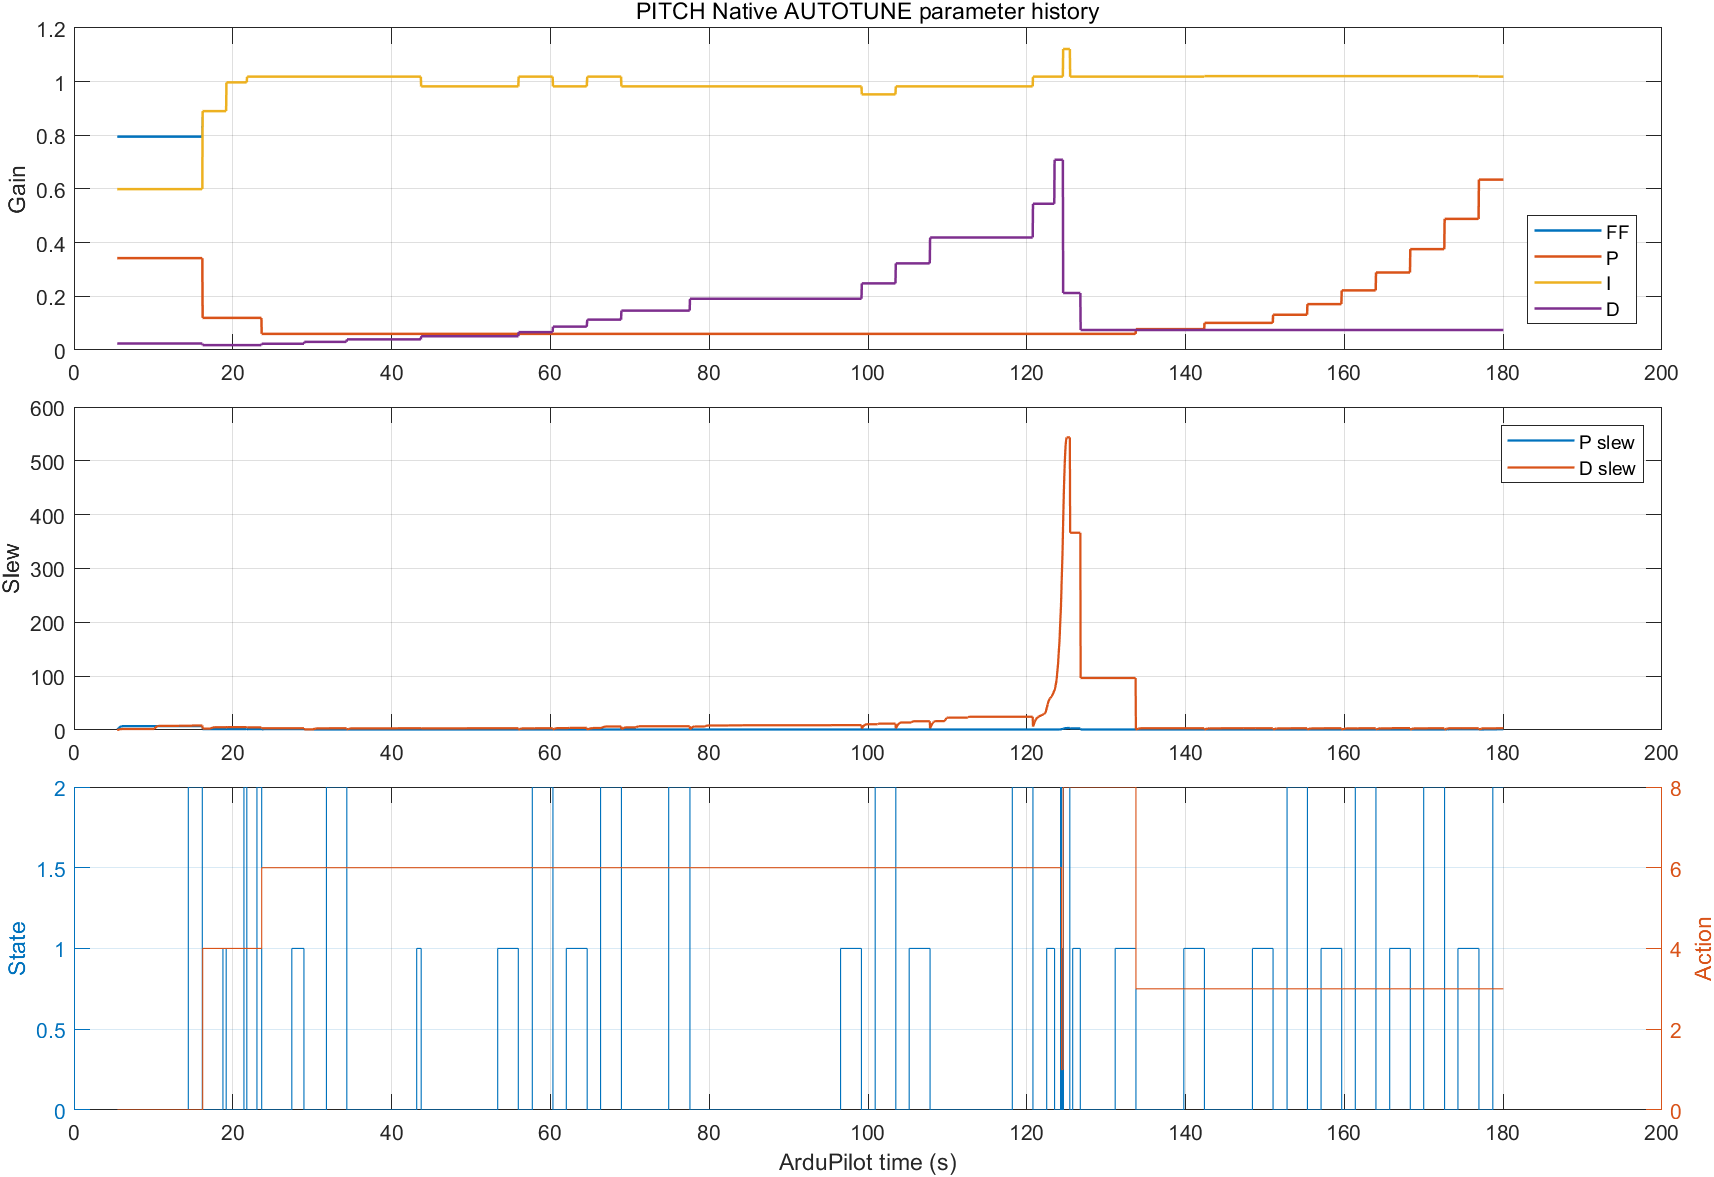

Values plotted in this chart, from the file beside it:
Time_s, Axis, Event, State, Action, Surface_deg, P_slew, D_slew, FF_single, FF, P, I, D, RMAX, TAU
5.44, pitch, ATRP_LOG_START, IDLE, NONE, -1.148, 0.3617, 0.05396, 0, 0.795, 0.3422, 0.5997, 0.024, 55, 0.46
14.4, pitch, NEGATIVE_EXCITATION_START, DEMAND_NEG, NONE, -1.092, 7.101, 7.976, 0, 0.795, 0.3422, 0.5997, 0.024, 55, 0.46
16.16, pitch, EXCITATION_END, IDLE, NONE, -0.8003, 7.101, 8.428, 0, 0.795, 0.3422, 0.5997, 0.024, 55, 0.46
16.2, pitch, LOWER_PD;PARAMETER_UPDATE, IDLE, LOWER_PD, -0.7451, 1.719, 2.553, 1.019, 0.8904, 0.1198, 0.8904, 0.018, 35, 0.529
18.76, pitch, POSITIVE_EXCITATION_START, DEMAND_POS, LOWER_PD, 0.7817, 1.719, 5.016, 1.019, 0.8904, 0.1198, 0.8904, 0.018, 35, 0.529
19.16, pitch, EXCITATION_END, IDLE, LOWER_PD, 0.9592, 1.719, 5.117, 1.019, 0.8904, 0.1198, 0.8904, 0.018, 35, 0.529
19.2, pitch, PARAMETER_UPDATE, IDLE, LOWER_PD, 0.7978, 1.48, 5.186, 1.241, 0.9972, 0.1198, 0.9972, 0.018, 30, 0.6083
21.4, pitch, NEGATIVE_EXCITATION_START, DEMAND_NEG, LOWER_PD, -1.136, 1.588, 5.259, 1.241, 0.9972, 0.1198, 0.9972, 0.018, 30, 0.6083
21.76, pitch, EXCITATION_END, IDLE, LOWER_PD, -1.058, 1.588, 5.259, 1.241, 0.9972, 0.1198, 0.9972, 0.018, 30, 0.6083
21.8, pitch, PARAMETER_UPDATE, IDLE, LOWER_PD, -0.8598, 1.449, 4.911, 0.9743, 1.019, 0.1198, 1.019, 0.018, 30, 0.6996
23.04, pitch, NEGATIVE_EXCITATION_START, DEMAND_NEG, LOWER_PD, -0.8517, 1.531, 4.921, 0.9743, 1.019, 0.1198, 1.019, 0.018, 30, 0.6996
23.64, pitch, EXCITATION_END;RAISE_D;PARAMETER_UPDATE, IDLE, RAISE_D, -0.8493, 1, 3.186, 0.9823, 1.019, 0.05988, 1.019, 0.0234, 30, 0.8045
27.44, pitch, POSITIVE_EXCITATION_START, DEMAND_POS, RAISE_D, 0.5885, 1.705, 3.186, 0.9823, 1.019, 0.05988, 1.019, 0.0234, 30, 0.8045
28.96, pitch, EXCITATION_END, IDLE, RAISE_D, 0.5094, 1.705, 3.186, 0.9823, 1.019, 0.05988, 1.019, 0.0234, 30, 0.8045
29, pitch, PARAMETER_UPDATE, IDLE, RAISE_D, 0.4794, 1, 1.05, 1.499, 1.019, 0.05988, 1.019, 0.03042, 30, 0.9252
31.8, pitch, NEGATIVE_EXCITATION_START, DEMAND_NEG, RAISE_D, -0.5329, 1, 3.023, 1.499, 1.019, 0.05988, 1.019, 0.03042, 30, 0.9252
34.36, pitch, EXCITATION_END;PARAMETER_UPDATE, IDLE, RAISE_D, -0.5546, 1, 1, 0.8701, 1.019, 0.05988, 1.019, 0.03955, 30, 1.064
43.16, pitch, POSITIVE_EXCITATION_START, DEMAND_POS, RAISE_D, 0.3843, 1, 3.3, 0.8701, 1.019, 0.05988, 1.019, 0.03955, 30, 1.064
43.72, pitch, EXCITATION_END;PARAMETER_UPDATE, IDLE, RAISE_D, 0.3537, 1, 3.025, 0.5578, 0.9823, 0.05988, 0.9823, 0.05142, 30, 1.224
53.36, pitch, POSITIVE_EXCITATION_START, DEMAND_POS, RAISE_D, 0.3792, 1, 3.158, 0.5578, 0.9823, 0.05988, 0.9823, 0.05142, 30, 1.224
55.96, pitch, EXCITATION_END, IDLE, RAISE_D, 0.4484, 1, 3.158, 0.5578, 0.9823, 0.05988, 0.9823, 0.05142, 30, 1.224
56, pitch, PARAMETER_UPDATE, IDLE, RAISE_D, 0.3397, 1, 1, 1.245, 1.019, 0.05988, 1.019, 0.06684, 30, 1.35
57.72, pitch, NEGATIVE_EXCITATION_START, DEMAND_NEG, RAISE_D, -0.4189, 1, 3.011, 1.245, 1.019, 0.05988, 1.019, 0.06684, 30, 1.35
60.32, pitch, EXCITATION_END;PARAMETER_UPDATE, IDLE, RAISE_D, -0.3828, 1, 1.029, 0.9527, 0.9823, 0.05988, 0.9823, 0.08689, 30, 1.35
62, pitch, POSITIVE_EXCITATION_START, DEMAND_POS, RAISE_D, 0.4253, 1, 3.407, 0.9527, 0.9823, 0.05988, 0.9823, 0.08689, 30, 1.35
64.64, pitch, EXCITATION_END;PARAMETER_UPDATE, IDLE, RAISE_D, 0.4189, 1, 1, 1.269, 1.019, 0.05988, 1.019, 0.113, 30, 1.35
66.32, pitch, NEGATIVE_EXCITATION_START, DEMAND_NEG, RAISE_D, -0.4611, 1, 3.749, 1.269, 1.019, 0.05988, 1.019, 0.113, 30, 1.35
68.94, pitch, EXCITATION_END;PARAMETER_UPDATE, IDLE, RAISE_D, -0.4718, 1, 1.55, 0.4911, 0.9823, 0.05988, 0.9823, 0.1468, 30, 1.35
74.9, pitch, NEGATIVE_EXCITATION_START, DEMAND_NEG, RAISE_D, -0.4787, 1, 7.022, 0.4911, 0.9823, 0.05988, 0.9823, 0.1468, 30, 1.35
77.58, pitch, EXCITATION_END;PARAMETER_UPDATE, IDLE, RAISE_D, -0.2789, 1, 1.461, 0.5769, 0.9823, 0.05988, 0.9823, 0.1909, 30, 1.35
96.54, pitch, POSITIVE_EXCITATION_START, DEMAND_POS, RAISE_D, 0.5586, 1, 9.085, 0.5769, 0.9823, 0.05988, 0.9823, 0.1909, 30, 1.35
99.18, pitch, EXCITATION_END, IDLE, RAISE_D, 0.287, 1, 9.085, 0.5769, 0.9823, 0.05988, 0.9823, 0.1909, 30, 1.35
99.22, pitch, PARAMETER_UPDATE, IDLE, RAISE_D, 0.008165, 1, 2.9, 0.6354, 0.9527, 0.05988, 0.9527, 0.2482, 30, 1.35
100.9, pitch, NEGATIVE_EXCITATION_START, DEMAND_NEG, RAISE_D, -0.6735, 1, 10.76, 0.6354, 0.9527, 0.05988, 0.9527, 0.2482, 30, 1.35
103.5, pitch, EXCITATION_END;PARAMETER_UPDATE, IDLE, RAISE_D, 0.1301, 1, 3.215, 1.059, 0.9823, 0.05988, 0.9823, 0.3226, 30, 1.35
105.2, pitch, POSITIVE_EXCITATION_START, DEMAND_POS, RAISE_D, 0.9244, 1, 14.01, 1.059, 0.9823, 0.05988, 0.9823, 0.3226, 30, 1.35
107.8, pitch, EXCITATION_END;PARAMETER_UPDATE, IDLE, RAISE_D, 0.2786, 1, 3.34, 1.222, 0.9823, 0.05988, 0.9823, 0.4194, 30, 1.35
118.2, pitch, NEGATIVE_EXCITATION_START, DEMAND_NEG, RAISE_D, -0.6501, 1, 24.57, 1.222, 0.9823, 0.05988, 0.9823, 0.4194, 30, 1.35
120.8, pitch, EXCITATION_END;PARAMETER_UPDATE, IDLE, RAISE_D, -0.3491, 1, 6.274, 1.122, 1.019, 0.05988, 1.019, 0.5452, 30, 1.35
122.5, pitch, POSITIVE_EXCITATION_START, DEMAND_POS, RAISE_D, 1.605, 1, 39.97, 1.122, 1.019, 0.05988, 1.019, 0.5452, 30, 1.35
123.5, pitch, EXCITATION_END;PARAMETER_UPDATE, IDLE, RAISE_D, -1.489, 1, 74.43, 2.655, 1.019, 0.05988, 1.019, 0.7088, 30, 1.35
124.3, pitch, NEGATIVE_EXCITATION_START, DEMAND_NEG, RAISE_D, -8.994, 1.272, 215.5, 2.655, 1.019, 0.05988, 1.019, 0.7088, 30, 1.35
124.4, pitch, EXCITATION_END;LOW_RATE, IDLE, LOW_RATE, -3.885, 1.531, 270.8, 2.655, 1.019, 0.05988, 1.019, 0.7088, 30, 1.35
124.5, pitch, POSITIVE_EXCITATION_START, DEMAND_POS, LOW_RATE, 11.79, 1.802, 309.5, 2.655, 1.019, 0.05988, 1.019, 0.7088, 30, 1.35
124.6, pitch, EXCITATION_END;LOWER_D;PARAMETER_UPDATE, IDLE, LOWER_D, 6.505, 2.186, 387.3, 18.66, 1.122, 0.05988, 1.122, 0.2126, 30, 1.35
124.6, pitch, NEGATIVE_EXCITATION_START, DEMAND_NEG, LOWER_D, 3.662, 2.376, 413.6, 18.66, 1.122, 0.05988, 1.122, 0.2126, 30, 1.35
125.4, pitch, EXCITATION_END, IDLE, LOWER_D, -0.2174, 3.672, 543.5, 18.66, 1.122, 0.05988, 1.122, 0.2126, 30, 1.35
125.5, pitch, PARAMETER_UPDATE, IDLE, LOWER_D, -0.318, 3.033, 366.4, 0.3511, 1.019, 0.05988, 1.019, 0.2126, 30, 1.35
125.8, pitch, POSITIVE_EXCITATION_START, DEMAND_POS, LOWER_D, -0.007348, 3.033, 366.4, 0.3511, 1.019, 0.05988, 1.019, 0.2126, 30, 1.35
126.7, pitch, EXCITATION_END, IDLE, LOWER_D, -0.198, 3.033, 366.4, 0.3511, 1.019, 0.05988, 1.019, 0.2126, 30, 1.35
126.8, pitch, PARAMETER_UPDATE, IDLE, LOWER_D, -0.1945, 1, 96.57, 0.3423, 1.019, 0.05988, 1.019, 0.07442, 30, 1.35
131.1, pitch, POSITIVE_EXCITATION_START, DEMAND_POS, LOWER_D, 0.4096, 1, 96.57, 0.3423, 1.019, 0.05988, 1.019, 0.07442, 30, 1.35
133.7, pitch, EXCITATION_END;RAISE_PD;PARAMETER_UPDATE, IDLE, RAISE_PD, 0.315, 1, 1, 1.021, 1.019, 0.07784, 1.019, 0.07442, 30, 1.35
139.8, pitch, POSITIVE_EXCITATION_START, DEMAND_POS, RAISE_PD, 0.3762, 1, 3.303, 1.021, 1.019, 0.07784, 1.019, 0.07442, 30, 1.35
142.4, pitch, EXCITATION_END;PARAMETER_UPDATE, IDLE, RAISE_PD, 0.365, 1, 1, 1.177, 1.021, 0.1012, 1.021, 0.07442, 30, 1.35
148.4, pitch, POSITIVE_EXCITATION_START, DEMAND_POS, RAISE_PD, 0.3917, 1, 3.21, 1.177, 1.021, 0.1012, 1.021, 0.07442, 30, 1.35
151, pitch, EXCITATION_END;PARAMETER_UPDATE, IDLE, RAISE_PD, 0.3924, 1, 1, 1.22, 1.021, 0.1316, 1.021, 0.07442, 30, 1.35
152.8, pitch, NEGATIVE_EXCITATION_START, DEMAND_NEG, RAISE_PD, -0.4058, 1, 2.988, 1.22, 1.021, 0.1316, 1.021, 0.07442, 30, 1.35
155.3, pitch, EXCITATION_END;PARAMETER_UPDATE, IDLE, RAISE_PD, -0.3939, 1, 1, 0.9141, 1.021, 0.171, 1.021, 0.07442, 30, 1.35
157.1, pitch, POSITIVE_EXCITATION_START, DEMAND_POS, RAISE_PD, 0.4029, 1, 3.102, 0.9141, 1.021, 0.171, 1.021, 0.07442, 30, 1.35
... 10 more rows
